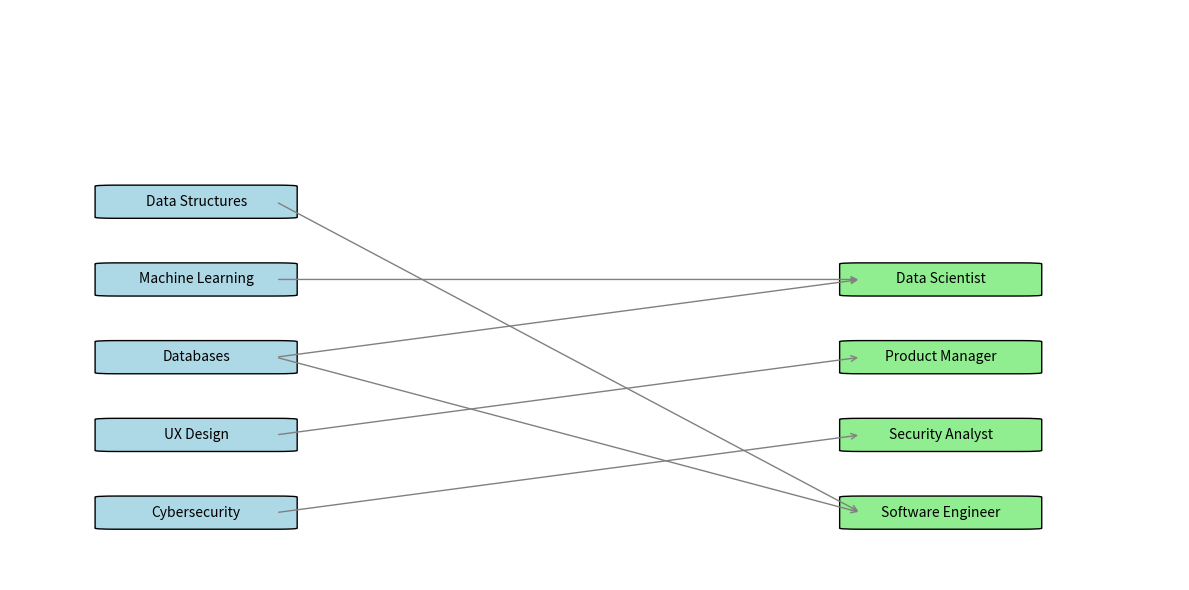

Generate this figure with matplotlib:
import matplotlib.pyplot as plt
from matplotlib.patches import FancyBboxPatch
import matplotlib.lines as mlines

def draw_class_to_career_map(class_to_goals):
    fig, ax = plt.subplots(figsize=(12, 6))
    ax.axis('off')

    # Data prep
    classes = list(class_to_goals.keys())
    all_goals = sorted(set(goal for goals in class_to_goals.values() for goal in goals))

    class_y = {cls: i for i, cls in enumerate(reversed(classes))}
    goal_y = {goal: i for i, goal in enumerate(reversed(all_goals))}

    # Positioning
    x_class = 0.1
    x_goal = 0.8
    box_width = 0.15
    box_height = 0.6

    # Store box positions for arrow endpoints
    class_boxes = {}
    goal_boxes = {}

    # Draw class rectangles
    for cls, y in class_y.items():
        y_pos = y * 1.5
        box = FancyBboxPatch((x_class, y_pos), box_width, box_height,
                             boxstyle="round,pad=0.02", fc="lightblue", ec="black")
        ax.add_patch(box)
        ax.text(x_class + box_width / 2, y_pos + box_height / 2, cls, ha='center', va='center', fontsize=10)
        class_boxes[cls] = (x_class + box_width, y_pos + box_height / 2)

    # Draw goal rectangles
    for goal, y in goal_y.items():
        y_pos = y * 1.5
        box = FancyBboxPatch((x_goal, y_pos), box_width, box_height,
                             boxstyle="round,pad=0.02", fc="lightgreen", ec="black")
        ax.add_patch(box)
        ax.text(x_goal + box_width / 2, y_pos + box_height / 2, goal, ha='center', va='center', fontsize=10)
        goal_boxes[goal] = (x_goal, y_pos + box_height / 2)

    # Draw arrows
    for cls, goals in class_to_goals.items():
        start_x, start_y = class_boxes[cls]
        for goal in goals:
            end_x, end_y = goal_boxes[goal]
            ax.annotate('', 
                        xy=(end_x, end_y), 
                        xytext=(start_x, start_y), 
                        arrowprops=dict(arrowstyle='->', color='gray'))

    ax.set_xlim(0, 1.1)
    ax.set_ylim(-1, max(len(classes), len(all_goals)) * 2)

    plt.tight_layout()
    plt.show()



career_goals=[]

class_to_goals = {
    'Data Structures': ['Software Engineer'],
    'Machine Learning': ['Data Scientist'],
    'Databases': ['Data Scientist', 'Software Engineer'],
    'UX Design': ['Product Manager'],
    'Cybersecurity': ['Security Analyst']
}

draw_class_to_career_map(class_to_goals)
